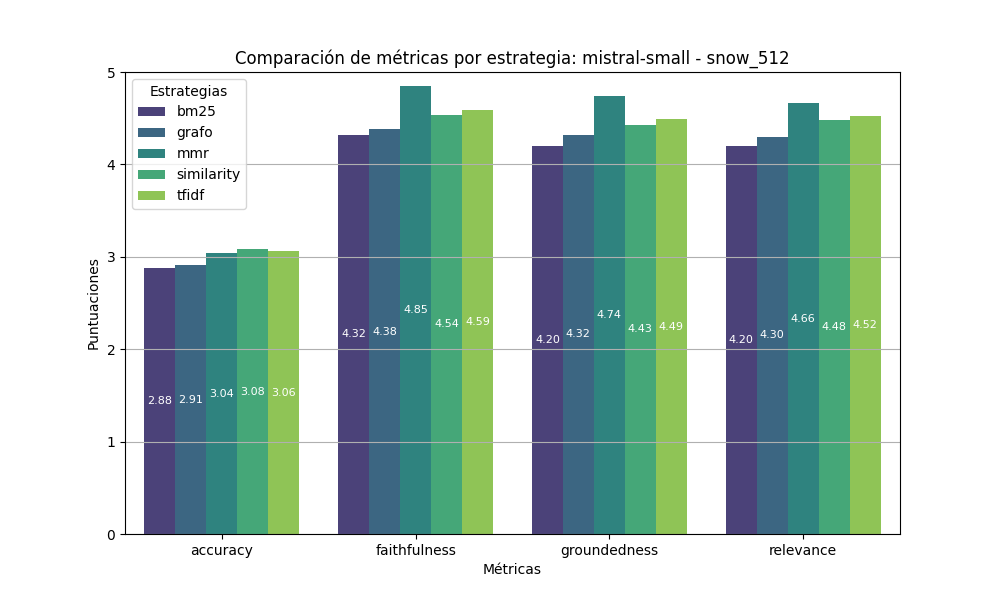

The table this chart was drawn from, first rows:
accuracy, faithfulness, groundedness, relevance, estrategia
2.88, 4.32, 4.2, 4.2, bm25
2.91, 4.38, 4.32, 4.3, grafo
3.04, 4.85, 4.74, 4.66, mmr
3.08, 4.54, 4.43, 4.48, similarity
3.06, 4.59, 4.49, 4.52, tfidf
